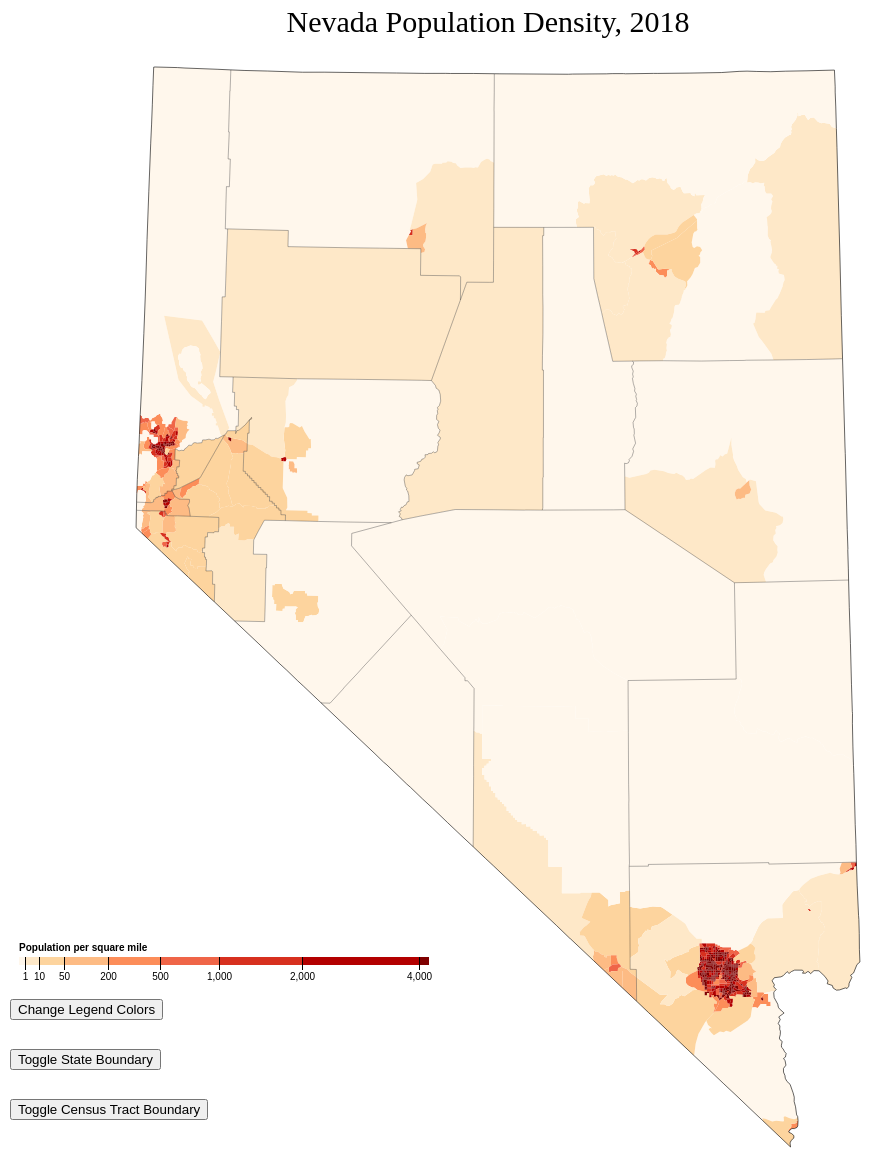
D3 v4 page, settled after 480 driven frames (8 s of simulated time); the page loaded 2 data file(s).


//https://bl.ocks.org/mbostock/5562380
var Legend = 1;
var State = 1;
var Tract = 0;
var color_1 = d3.scaleThreshold()
    .domain([1, 10, 50, 200, 500, 1000, 2000, 4000])
    .range(d3.schemeOrRd[9]);

var x_1 = d3.scaleSqrt()
    .domain([0, 4200])
    .rangeRound([1, 411]);

var color_2 = d3.scaleThreshold()
    .domain([100, 1000, 2000, 5000, 7500, 10000, 15000, 20000])
    .range(d3.schemeBuPu[9]);

var x_2 = d3.scaleSqrt()
    .domain([0, 21000])
    .rangeRound([1, 411]);
    

// Default
color = color_1
x = x_1

var margin = {top: 50, right: 10, bottom: 20, left: 10};
var width = 960 - margin.left - margin.right,
    height = 1200 - margin.top - margin.bottom;
d3.select("svg").remove();
var svg = d3.select("body").append("svg")
    .attr("width", width + margin.left + margin.right)
    .attr("height", height + margin.top + margin.bottom)
    .append("g")
    .attr("transform", "translate(" + margin.left + "," + margin.top + ")");
drawMap();

function drawMap()
{
   
    // Clear all elements: https://stackoverflow.com/questions/3674265/is-there-an-easy-way-to-clear-an-svg-elements-contents
    svg.selectAll("*").remove();
    
    // Add Title Source: http://www.d3noob.org/2013/01/adding-title-to-your-d3js-graph.html
    svg.append("text")
        .attr("x", (width / 2))             
        .attr("y", 0 - (margin.top / 2))
        .attr("text-anchor", "middle")  
        .style("font-size", "30px")  
        .text("Nevada Population Density, 2018");
        
    


var path = d3.geoPath();


var g = svg.append("g")
    .attr("class", "key")
    .attr("transform", "translate(0,900)");

g.selectAll("rect")
  .data(color.range().map(function(d) {
      d = color.invertExtent(d);
      if (d[0] == null) d[0] = x.domain()[0];
      if (d[1] == null) d[1] = x.domain()[1];
      return d;
    }))
  .enter().append("rect")
    .attr("height", 8)
    .attr("x", function(d) { return x(d[0]); })
    .attr("width", function(d) { return x(d[1]) - x(d[0]); })
    .attr("fill", function(d) { return color(d[0]); });

g.append("text")
    .attr("class", "caption")
    .attr("x", x.range()[0])
    .attr("y", -6)
    .attr("fill", "#000")
    .attr("text-anchor", "start")
    .attr("font-weight", "bold")
    .text("Population per square mile");

g.call(d3.axisBottom(x)
    .tickSize(13)
    .tickValues(color.domain()))
  .select(".domain")
    .remove();
    
d3.json("nv-topo.json", function(error, topology) {
  if (error) throw error;

  svg.append("g")
    .selectAll("path")
    .data(topojson.feature(topology, topology.objects.tracts).features)
    .enter().append("path")
      .attr("fill", function(d) { return color(d.properties.density); })
      .attr("stroke", "#000")
      .attr("stroke-opacity", function(Tracts) { 
        if (Tract == 1) {
            return 0.3;
        } else {
            return 0.0;
        }
        })
      .attr("d", path);
/*
     .attr("stroke-opacity", function(Tracts) { 
        if (Tracts) {
            return 0.3;
        } else {
            return 0.0;
        }
        })
        */
  svg.append("path")
      .datum(topojson.feature(topology, topology.objects.counties))
      .attr("fill", "none")
      .attr("stroke", "#000")
      .attr("stroke-opacity", 0.3)
      .attr("d", path);
});
    


    if (State) {
    d3.json("nv-state-topo.json", function(error, topology) {
  if (error) throw error;

  svg.append("path")
      .datum(topojson.feature(topology, topology.objects.counties))
      .attr("fill", "none")
      .attr("stroke", "#000")
      .attr("stroke-opacity", 0.6)
      .attr("d", path);
});
    }

}
// Functions to handle buttons
function updateLegend() {
    if (Legend == 1) {
        color = color_2;
        x = x_2;
        Legend = 2;
    } else {
        color = color_1;
        x = x_1;
        Legend = 1;
    }
    drawMap();
}

function updateState() {
    
    if (State == 1) {
        State = 0;
    } else {
        State = 1;
    }
    drawMap();  
}
    
function updateTract() {
    
    if (Tract == 1) {
        Tract = 0;
    } else {
        Tract = 1;
    }
    
    drawMap();
}


### data: nv-topo.json
{
 "type": "Topology",
 "bbox": [
  118.1,
  10,
  841.9,
  1090
 ],
 "transform": {
  "scale": [
   0.007239,
   0.0108
  ],
  "translate": [
   118.1,
   10
  ]
 },
 "objects": {
  "tracts": {
   "type": "GeometryCollection",
   "geometries": [
    "{... 4 keys}",
    "{... 4 keys}",
    "{... 4 keys}",
    "{... 4 keys}",
    "{... 4 keys}",
    "{... 4 keys}",
    "{... 4 keys}",
    "{... 4 keys}",
    "... 679 more items"
   ]
  },
  "counties": {
   "type": "GeometryCollection",
   "geometries": [
    "{... 2 keys}"
   ]
  }
 },
 "arcs": [
  [
   [
    20368,
    36504
   ],
   [
    300,
    5
   ],
   [
    114,
    -207
   ]
  ],
  [
   [
    20782,
    36302
   ],
   [
    1413,
    19
   ],
   [
    25,
    -208
   ],
   [
    1233,
    15
   ],
   [
    33,
    -622
   ],
   [
    298,
    0
   ],
   [
    7,
    -212
   ],
   [
    381,
    5
   ],
   "... 11 more items"
  ],
  [
   [
    20508,
    33357
   ],
   [
    179,
    -435
   ],
   [
    30,
    -644
   ],
   [
    -76,
    -1333
   ],
   [
    156,
    -331
   ],
   [
    249,
    -265
   ],
   [
    90,
    -699
   ],
   [
    636,
    -207
   ],
   "... 2 more items"
  ],
  [
   [
    22279,
    28865
   ],
   [
    8027,
    56
   ],
   [
    4219,
    37
   ],
   [
    4909,
    50
   ],
   [
    1370,
    22
   ]
  ],
  [
   [
    40804,
    29030
   ],
   [
    557,
    463
   ],
   [
    97,
    246
   ],
   [
    371,
    172
   ],
   [
    191,
    413
   ],
   [
    64,
    617
   ],
   [
    -182,
    400
   ],
   [
    -262,
    178
   ],
   "... 57 more items"
  ],
  [
   [
    36764,
    41922
   ],
   [
    -1483,
    269
   ]
  ],
  [
   [
    35281,
    42191
   ],
   [
    -6241,
    -59
   ],
   [
    -3857,
    -53
   ]
  ],
  [
   [
    25183,
    42079
   ],
   [
    13,
    -557
   ],
   [
    -915,
    -5
   ],
   [
    5,
    -209
   ],
   [
    -610,
    -13
   ],
   [
    9,
    -209
   ],
   [
    -2988,
    -41
   ],
   [
    202,
    -254
   ],
   "... 4 more items"
  ],
  "... 1,819 more items"
 ]
}

### data: nv-state-topo.json
{
 "type": "Topology",
 "bbox": [
  118.1,
  10,
  841.9,
  1090
 ],
 "transform": {
  "scale": [
   0.007239,
   0.0108
  ],
  "translate": [
   118.1,
   10
  ]
 },
 "objects": {
  "tracts": {
   "type": "GeometryCollection",
   "geometries": [
    "{... 4 keys}",
    "{... 4 keys}",
    "{... 4 keys}",
    "{... 4 keys}",
    "{... 4 keys}",
    "{... 4 keys}",
    "{... 4 keys}",
    "{... 4 keys}",
    "... 679 more items"
   ]
  },
  "counties": {
   "type": "GeometryCollection",
   "geometries": [
    "{... 2 keys}"
   ]
  }
 },
 "arcs": [
  [
   [
    20368,
    36504
   ],
   [
    300,
    5
   ],
   [
    114,
    -207
   ]
  ],
  [
   [
    20782,
    36302
   ],
   [
    1413,
    19
   ],
   [
    25,
    -208
   ],
   [
    1233,
    15
   ],
   [
    33,
    -622
   ],
   [
    298,
    0
   ],
   [
    7,
    -212
   ],
   [
    381,
    5
   ],
   "... 11 more items"
  ],
  [
   [
    20508,
    33357
   ],
   [
    179,
    -435
   ],
   [
    30,
    -644
   ],
   [
    -76,
    -1333
   ],
   [
    156,
    -331
   ],
   [
    249,
    -265
   ],
   [
    90,
    -699
   ],
   [
    636,
    -207
   ],
   "... 2 more items"
  ],
  [
   [
    22279,
    28865
   ],
   [
    8027,
    56
   ],
   [
    4219,
    37
   ],
   [
    4909,
    50
   ],
   [
    1370,
    22
   ]
  ],
  [
   [
    40804,
    29030
   ],
   [
    557,
    463
   ],
   [
    97,
    246
   ],
   [
    371,
    172
   ],
   [
    191,
    413
   ],
   [
    64,
    617
   ],
   [
    -182,
    400
   ],
   [
    -262,
    178
   ],
   "... 57 more items"
  ],
  [
   [
    36764,
    41922
   ],
   [
    -1483,
    269
   ]
  ],
  [
   [
    35281,
    42191
   ],
   [
    -6241,
    -59
   ],
   [
    -3857,
    -53
   ]
  ],
  [
   [
    25183,
    42079
   ],
   [
    13,
    -557
   ],
   [
    -915,
    -5
   ],
   [
    5,
    -209
   ],
   [
    -610,
    -13
   ],
   [
    9,
    -209
   ],
   [
    -2988,
    -41
   ],
   [
    202,
    -254
   ],
   "... 4 more items"
  ],
  "... 1,819 more items"
 ]
}